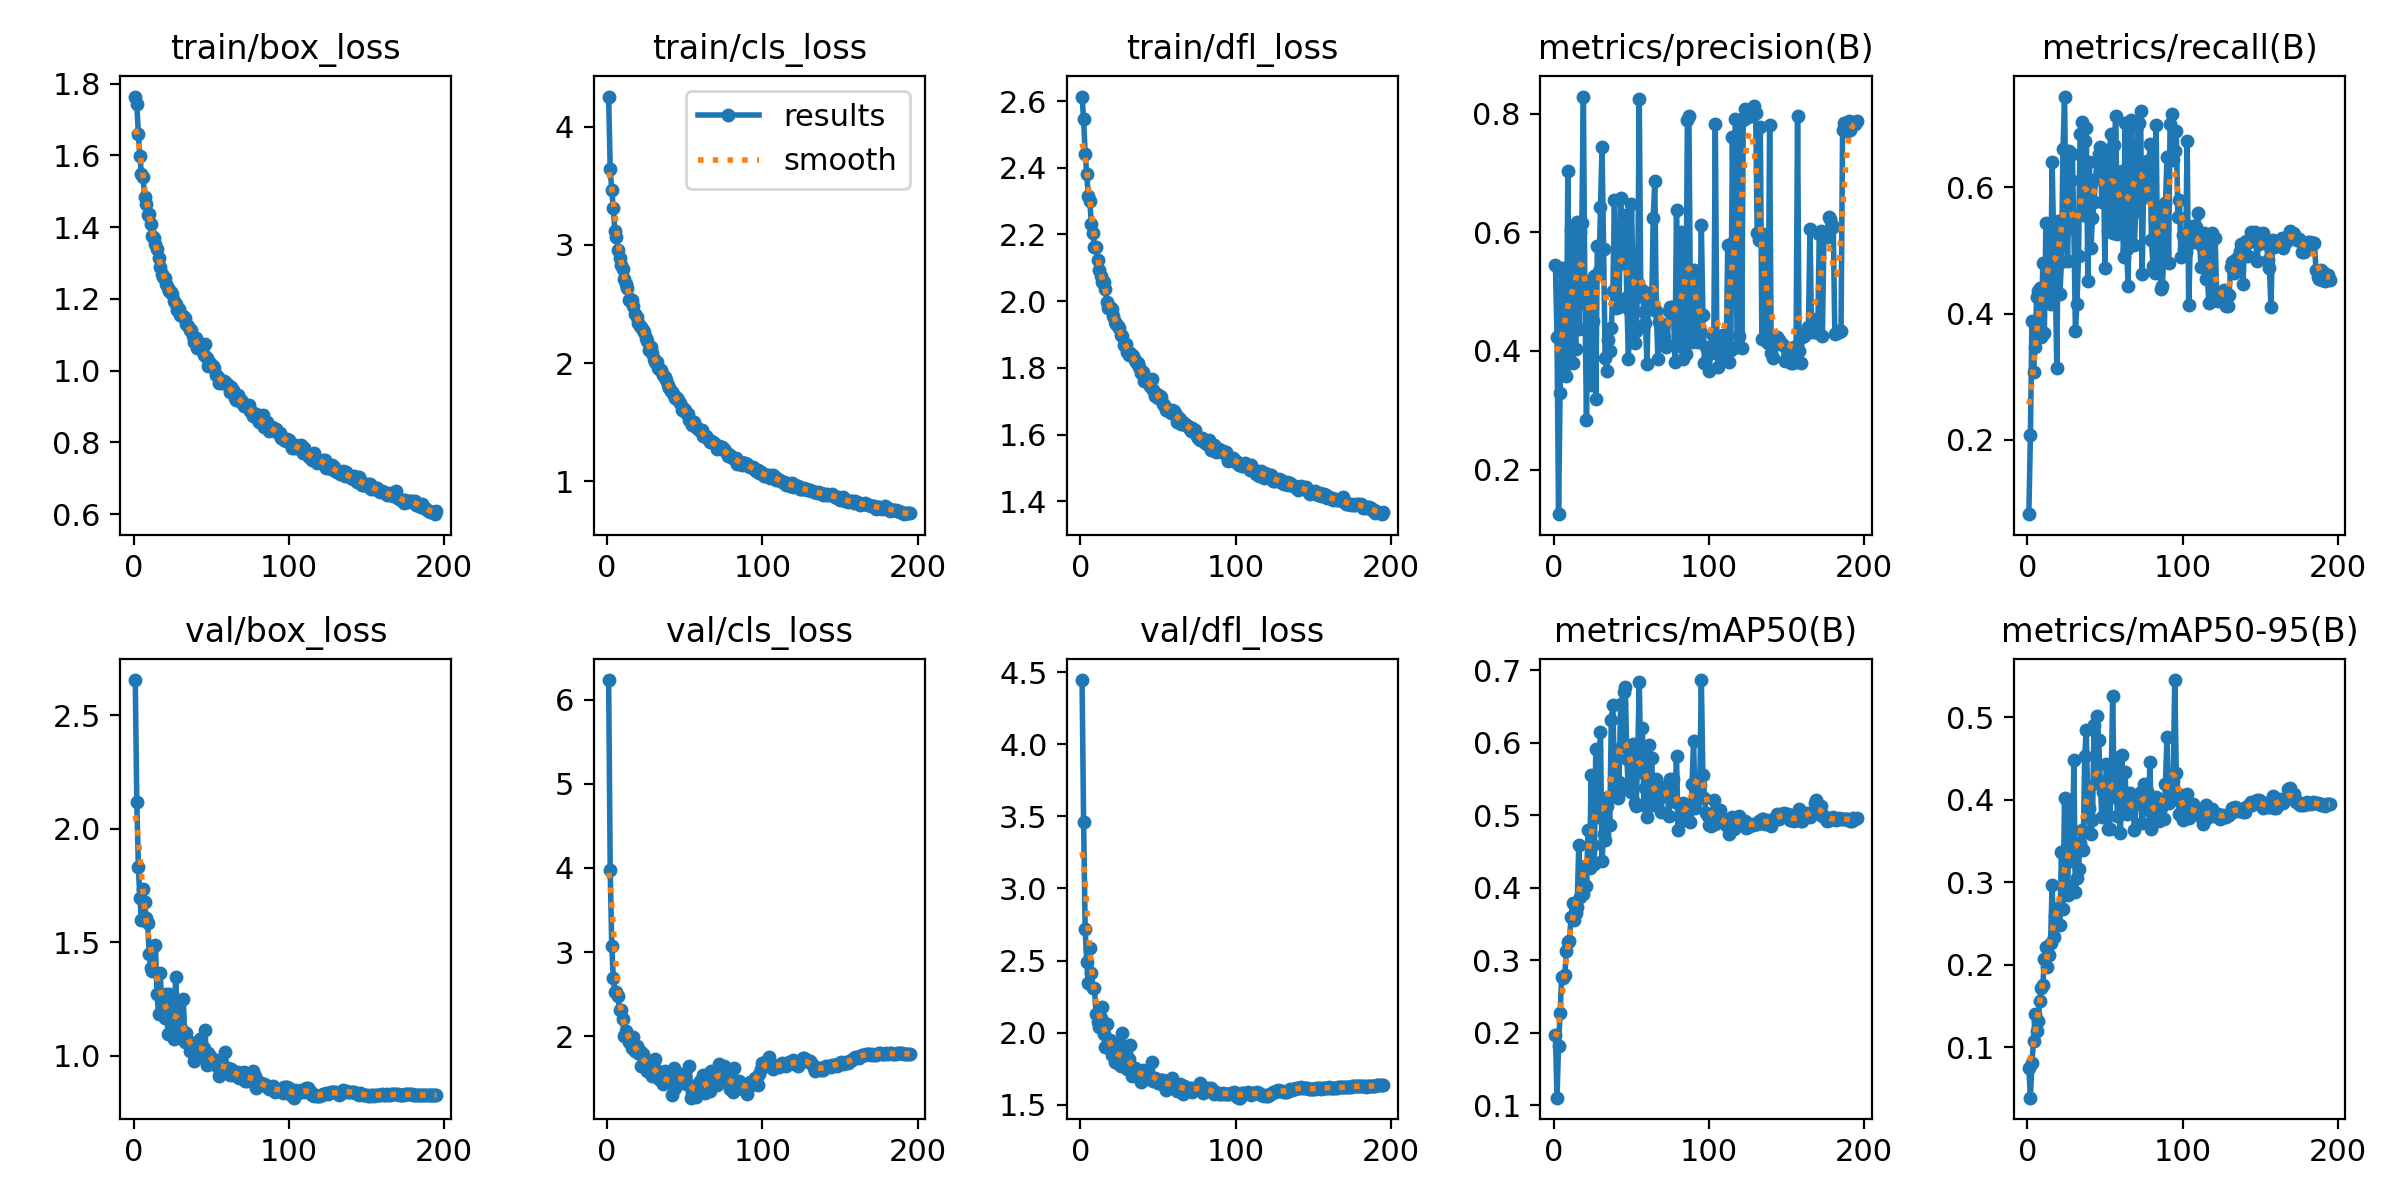

Values plotted in this chart, from the file beside it:
epoch, train/box_loss, train/cls_loss, train/dfl_loss, metrics/precision(B), metrics/recall(B), metrics/mAP50(B), metrics/mAP50-95(B), val/box_loss, val/cls_loss, val/dfl_loss, lr/pg0, lr/pg1, lr/pg2
1, 1.764, 4.255, 2.613, 0.5444, 0.08202, 0.1973, 0.07444, 2.656, 6.234, 4.445, 0.07029, 0.002475, 0.002475
2, 1.742, 3.641, 2.546, 0.4242, 0.2067, 0.1104, 0.03875, 2.12, 3.977, 3.462, 0.04048, 0.004941, 0.004941
3, 1.661, 3.466, 2.442, 0.1249, 0.3883, 0.1823, 0.08132, 1.834, 3.07, 2.72, 0.01065, 0.007391, 0.007391
4, 1.597, 3.308, 2.382, 0.3292, 0.3073, 0.2272, 0.1074, 1.693, 2.69, 2.492, 0.007614, 0.007614, 0.007614
5, 1.548, 3.121, 2.315, 0.5403, 0.3466, 0.2772, 0.1404, 1.598, 2.529, 2.343, 0.007614, 0.007614, 0.007614
6, 1.539, 3.068, 2.299, 0.5321, 0.4257, 0.2751, 0.1193, 1.733, 2.529, 2.59, 0.007589, 0.007589, 0.007589
7, 1.485, 2.96, 2.231, 0.3603, 0.4353, 0.2797, 0.1317, 1.675, 2.479, 2.411, 0.007563, 0.007563, 0.007563
8, 1.466, 2.887, 2.205, 0.3576, 0.4408, 0.3123, 0.1559, 1.607, 2.309, 2.308, 0.007538, 0.007538, 0.007538
9, 1.435, 2.832, 2.162, 0.7039, 0.3631, 0.3254, 0.1714, 1.584, 2.306, 2.31, 0.007513, 0.007513, 0.007513
10, 1.437, 2.793, 2.163, 0.3795, 0.4801, 0.3268, 0.1751, 1.448, 2.197, 2.128, 0.007487, 0.007487, 0.007487
11, 1.408, 2.714, 2.123, 0.6039, 0.3689, 0.359, 0.2065, 1.385, 1.997, 2.071, 0.007462, 0.007462, 0.007462
12, 1.374, 2.666, 2.092, 0.38, 0.5442, 0.3785, 0.2211, 1.373, 2.057, 2.04, 0.007437, 0.007437, 0.007437
13, 1.369, 2.636, 2.075, 0.5758, 0.4475, 0.3557, 0.1974, 1.483, 1.987, 2.099, 0.007411, 0.007411, 0.007411
14, 1.353, 2.534, 2.059, 0.4036, 0.4746, 0.3652, 0.2112, 1.488, 1.935, 2.178, 0.007386, 0.007386, 0.007386
15, 1.338, 2.546, 2.057, 0.6176, 0.4154, 0.3731, 0.2263, 1.271, 1.951, 1.992, 0.007361, 0.007361, 0.007361
16, 1.313, 2.537, 2.036, 0.4365, 0.6399, 0.4592, 0.2969, 1.183, 1.862, 1.899, 0.007335, 0.007335, 0.007335
17, 1.289, 2.483, 1.998, 0.5999, 0.5148, 0.3871, 0.234, 1.366, 1.988, 2.06, 0.00731, 0.00731, 0.00731
18, 1.269, 2.419, 1.98, 0.6164, 0.4682, 0.4139, 0.2585, 1.254, 1.823, 1.929, 0.007285, 0.007285, 0.007285
19, 1.261, 2.391, 1.982, 0.8289, 0.314, 0.391, 0.2475, 1.242, 1.881, 1.953, 0.007259, 0.007259, 0.007259
20, 1.258, 2.34, 1.976, 0.481, 0.5475, 0.4302, 0.2687, 1.164, 1.802, 1.847, 0.007234, 0.007234, 0.007234
21, 1.24, 2.315, 1.956, 0.2831, 0.4315, 0.4022, 0.2486, 1.273, 1.824, 1.911, 0.007209, 0.007209, 0.007209
22, 1.23, 2.306, 1.939, 0.5168, 0.4815, 0.4799, 0.3368, 1.096, 1.639, 1.797, 0.007183, 0.007183, 0.007183
23, 1.222, 2.283, 1.933, 0.4507, 0.6613, 0.4271, 0.267, 1.272, 1.79, 1.927, 0.007158, 0.007158, 0.007158
24, 1.22, 2.261, 1.926, 0.3428, 0.744, 0.5553, 0.4025, 1.114, 1.726, 1.788, 0.007133, 0.007133, 0.007133
25, 1.214, 2.212, 1.919, 0.4502, 0.5356, 0.4596, 0.2968, 1.127, 1.672, 1.781, 0.007107, 0.007107, 0.007107
26, 1.193, 2.188, 1.897, 0.527, 0.4831, 0.4325, 0.2842, 1.074, 1.59, 1.767, 0.007082, 0.007082, 0.007082
27, 1.186, 2.112, 1.894, 0.3195, 0.6573, 0.5915, 0.4001, 1.348, 1.656, 1.999, 0.007057, 0.007057, 0.007057
28, 1.169, 2.134, 1.869, 0.577, 0.6121, 0.4969, 0.3271, 1.208, 1.7, 1.874, 0.007031, 0.007031, 0.007031
29, 1.172, 2.09, 1.871, 0.5343, 0.6532, 0.5143, 0.3255, 1.176, 1.528, 1.824, 0.007006, 0.007006, 0.007006
30, 1.154, 2.031, 1.849, 0.6419, 0.5348, 0.6155, 0.4481, 1.085, 1.626, 1.752, 0.006981, 0.006981, 0.006981
31, 1.151, 2.012, 1.839, 0.7442, 0.3731, 0.4368, 0.2878, 1.111, 1.726, 1.817, 0.006955, 0.006955, 0.006955
32, 1.152, 2.011, 1.844, 0.5723, 0.4146, 0.4744, 0.3049, 1.248, 1.588, 1.912, 0.00693, 0.00693, 0.00693
33, 1.146, 1.96, 1.837, 0.3874, 0.4912, 0.4663, 0.3164, 1.059, 1.506, 1.697, 0.006905, 0.006905, 0.006905
34, 1.13, 1.94, 1.837, 0.366, 0.6852, 0.5127, 0.3476, 1.098, 1.483, 1.754, 0.006879, 0.006879, 0.006879
35, 1.124, 1.944, 1.824, 0.4191, 0.7041, 0.5258, 0.3629, 1.065, 1.49, 1.752, 0.006854, 0.006854, 0.006854
36, 1.114, 1.901, 1.818, 0.3996, 0.5558, 0.487, 0.3385, 1.019, 1.425, 1.706, 0.006829, 0.006829, 0.006829
37, 1.114, 1.881, 1.813, 0.4386, 0.6736, 0.6318, 0.4525, 1.046, 1.583, 1.733, 0.006803, 0.006803, 0.006803
38, 1.096, 1.859, 1.803, 0.5005, 0.6944, 0.6521, 0.4849, 1.054, 1.462, 1.736, 0.006778, 0.006778, 0.006778
39, 1.08, 1.813, 1.784, 0.6543, 0.4523, 0.5497, 0.392, 0.9779, 1.518, 1.66, 0.006753, 0.006753, 0.006753
40, 1.092, 1.789, 1.788, 0.4726, 0.6396, 0.5377, 0.3898, 1.011, 1.466, 1.741, 0.006727, 0.006727, 0.006727
41, 1.062, 1.766, 1.761, 0.5453, 0.5037, 0.5239, 0.3587, 1.037, 1.454, 1.704, 0.006702, 0.006702, 0.006702
42, 1.065, 1.754, 1.765, 0.4746, 0.5521, 0.5461, 0.3759, 1.043, 1.3, 1.707, 0.006677, 0.006677, 0.006677
43, 1.065, 1.726, 1.766, 0.6575, 0.5767, 0.6536, 0.4905, 1.072, 1.623, 1.707, 0.006651, 0.006651, 0.006651
44, 1.058, 1.706, 1.756, 0.5507, 0.6138, 0.595, 0.4205, 1.004, 1.38, 1.676, 0.006626, 0.006626, 0.006626
45, 1.043, 1.704, 1.747, 0.6289, 0.642, 0.6703, 0.5015, 1.033, 1.56, 1.686, 0.006601, 0.006601, 0.006601
46, 1.073, 1.692, 1.765, 0.6155, 0.6522, 0.6763, 0.4727, 1.113, 1.497, 1.794, 0.006575, 0.006575, 0.006575
47, 1.034, 1.66, 1.733, 0.491, 0.6635, 0.578, 0.4227, 0.9568, 1.487, 1.667, 0.00655, 0.00655, 0.00655
48, 1.012, 1.601, 1.715, 0.3859, 0.5775, 0.5352, 0.3794, 1.012, 1.545, 1.684, 0.006525, 0.006525, 0.006525
49, 1.021, 1.623, 1.723, 0.4666, 0.6507, 0.5845, 0.4089, 0.9959, 1.537, 1.675, 0.006499, 0.006499, 0.006499
50, 1.014, 1.604, 1.708, 0.6484, 0.472, 0.5315, 0.3819, 0.9764, 1.464, 1.654, 0.006474, 0.006474, 0.006474
51, 1.013, 1.579, 1.717, 0.512, 0.6413, 0.5989, 0.4435, 0.9625, 1.425, 1.669, 0.006449, 0.006449, 0.006449
52, 1.008, 1.573, 1.714, 0.4141, 0.5314, 0.5175, 0.3648, 0.9703, 1.428, 1.669, 0.006423, 0.006423, 0.006423
53, 0.9869, 1.521, 1.69, 0.4329, 0.6603, 0.5131, 0.3646, 0.9812, 1.644, 1.669, 0.006398, 0.006398, 0.006398
54, 0.981, 1.506, 1.689, 0.5151, 0.6843, 0.5786, 0.4193, 0.9509, 1.268, 1.633, 0.006372, 0.006372, 0.006372
55, 0.9657, 1.478, 1.675, 0.8247, 0.527, 0.6845, 0.5258, 0.9111, 1.34, 1.603, 0.006347, 0.006347, 0.006347
56, 0.9718, 1.505, 1.674, 0.4934, 0.6674, 0.5598, 0.4037, 0.9503, 1.306, 1.653, 0.006322, 0.006322, 0.006322
57, 0.9657, 1.459, 1.669, 0.5036, 0.7136, 0.6197, 0.4504, 0.9596, 1.277, 1.653, 0.006297, 0.006297, 0.006297
58, 0.9718, 1.454, 1.666, 0.4663, 0.5263, 0.5143, 0.3802, 0.9398, 1.357, 1.654, 0.006271, 0.006271, 0.006271
59, 0.9674, 1.436, 1.674, 0.4472, 0.5289, 0.5382, 0.3818, 1.017, 1.393, 1.684, 0.006246, 0.006246, 0.006246
60, 0.9637, 1.435, 1.67, 0.3788, 0.5672, 0.4981, 0.3597, 0.9352, 1.463, 1.639, 0.006221, 0.006221, 0.006221
... 135 more rows
